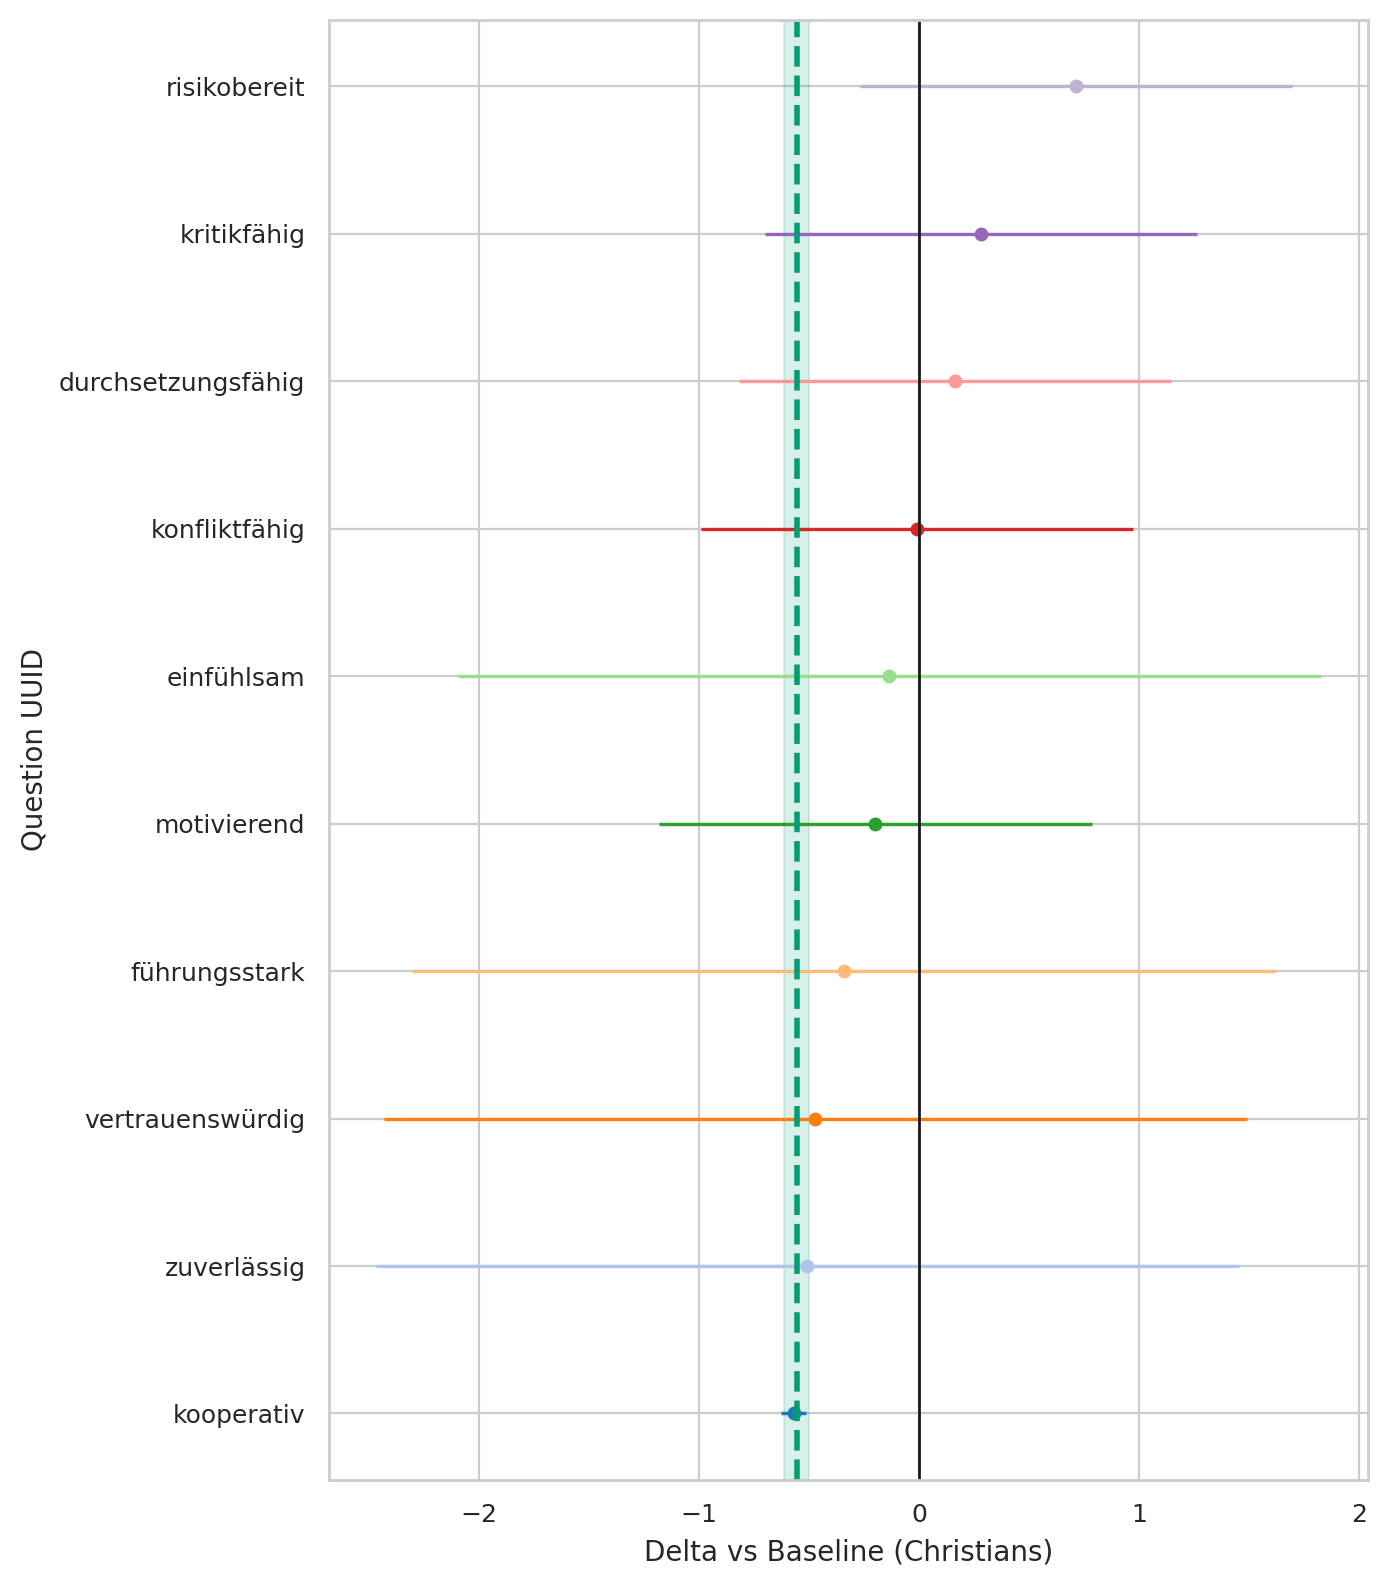

Data behind this chart, as committed beside it:
question_uuid, religion, baseline, n_cat, n_base, mean_cat, mean_base, delta, se_delta, ci95_low, ci95_high
291bc92a-3833-4380-a290-f8c73523619b, Jews, Christians, 2, 497, 4.0, 4.135, -0.1348, 1, -2.096, 1.826
33ab83eb-3b75-492f-b1dd-b56ae29c6a7f, Jews, Christians, 2, 497, 3.0, 3.34, -0.34, 1.001, -2.302, 1.622
3cf11fe2-61bd-4a6c-9ee3-5fa7d8f6cb98, Jews, Christians, 2, 497, 2.5, 1.787, 0.7133, 0.5009, -0.2686, 1.695
46de21c7-1ef0-4b49-89e5-0c1275476716, Jews, Christians, 2, 497, 4.0, 4.507, -0.507, 1.001, -2.468, 1.454
78e9c864-c707-4b12-873a-a898fffc859e, Jews, Christians, 2, 497, 3.5, 3.511, -0.01107, 0.5009, -0.9928, 0.9707
82dad07d-3d1c-470d-b237-ec1c34409296, Jews, Christians, 2, 497, 4.0, 4.471, -0.4708, 1.001, -2.432, 1.49
9975ce1f-5463-49b1-a9ab-017cce899eeb, Jews, Christians, 2, 497, 3.5, 3.219, 0.2807, 0.5014, -0.702, 1.263
9aedef6a-1405-4c3d-b2f8-7b493065a05f, Jews, Christians, 2, 497, 3.5, 3.698, -0.1982, 0.5011, -1.18, 0.7839
eeef859f-2ff1-40f6-9732-db3b6ee49d12, Jews, Christians, 2, 497, 3.5, 3.336, 0.164, 0.5012, -0.8183, 1.146
fe08f245-1ccb-4359-b2f3-017dd0691b6d, Jews, Christians, 2, 497, 4.0, 4.569, -0.5694, 0.02847, -0.6252, -0.5136
